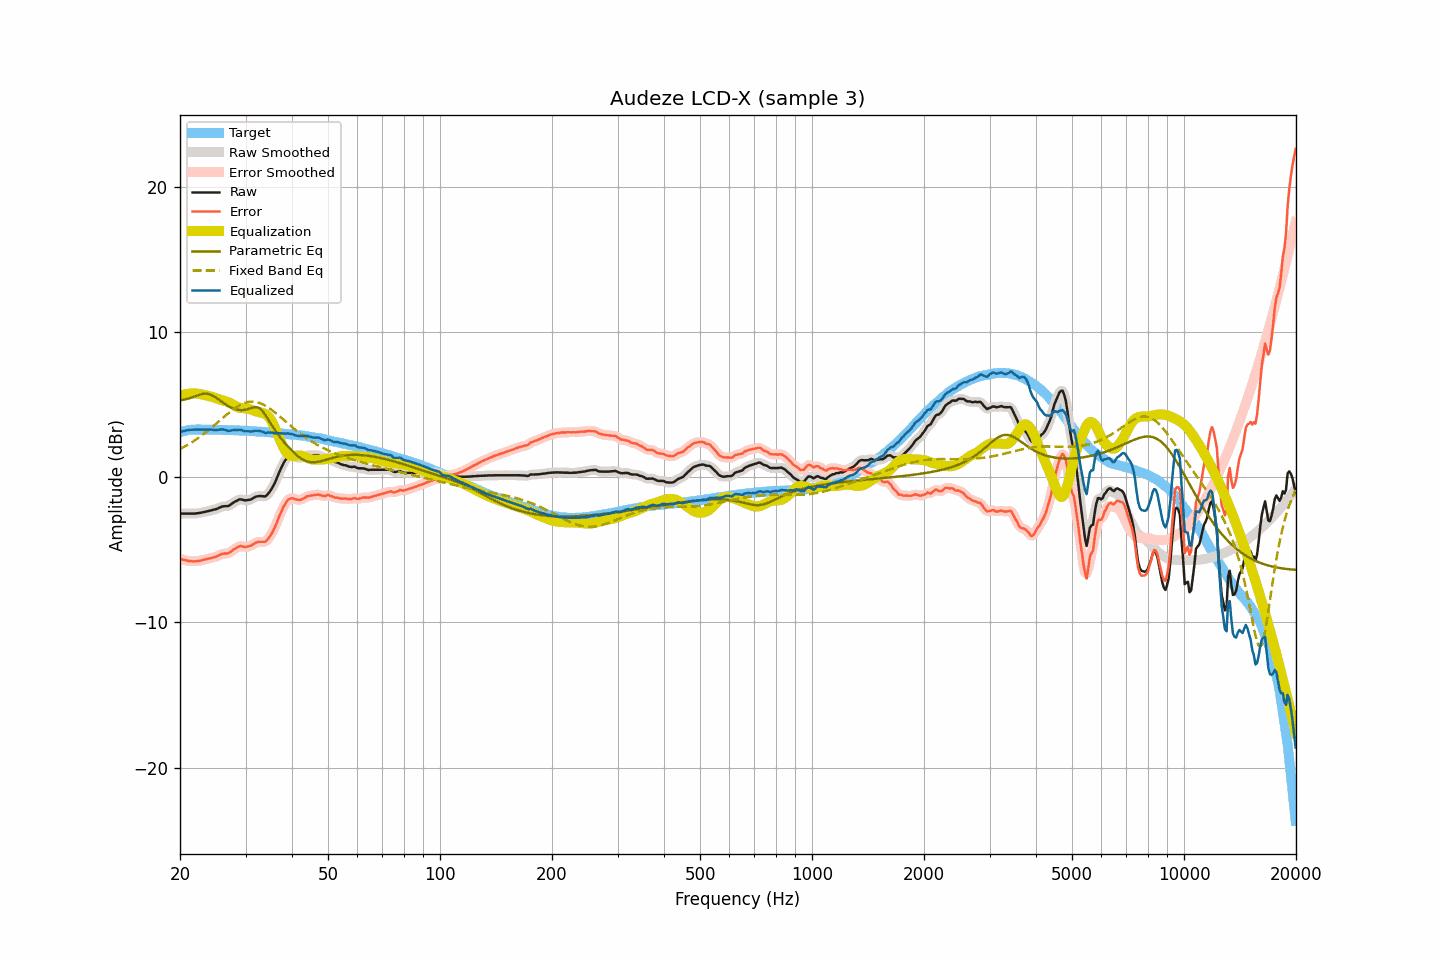

Values plotted in this chart, from the file beside it:
frequency, raw, smoothed, error, error_smoothed, equalization, parametric_eq, fixed_band_eq, equalized_raw, equalized_smoothed, target
20.00, -2.50, -2.50, -5.62, -5.62, 5.61, 5.30, 1.95, 3.11, 3.11, 3.12
20.20, -2.50, -2.50, -5.65, -5.65, 5.65, 5.32, 2.01, 3.15, 3.15, 3.15
20.40, -2.50, -2.50, -5.68, -5.68, 5.68, 5.34, 2.06, 3.18, 3.18, 3.18
20.61, -2.50, -2.50, -5.70, -5.70, 5.71, 5.36, 2.13, 3.21, 3.21, 3.20
20.81, -2.50, -2.50, -5.73, -5.73, 5.73, 5.39, 2.19, 3.24, 3.24, 3.23
21.02, -2.50, -2.50, -5.76, -5.75, 5.75, 5.42, 2.25, 3.26, 3.26, 3.26
21.23, -2.50, -2.50, -5.77, -5.77, 5.77, 5.45, 2.32, 3.27, 3.27, 3.27
21.44, -2.50, -2.50, -5.78, -5.78, 5.78, 5.49, 2.39, 3.28, 3.28, 3.28
21.66, -2.50, -2.50, -5.79, -5.78, 5.78, 5.53, 2.46, 3.29, 3.28, 3.29
21.87, -2.50, -2.49, -5.78, -5.79, 5.78, 5.57, 2.53, 3.29, 3.29, 3.29
22.09, -2.49, -2.49, -5.78, -5.78, 5.78, 5.61, 2.61, 3.29, 3.29, 3.30
22.31, -2.47, -2.47, -5.76, -5.77, 5.77, 5.65, 2.68, 3.30, 3.29, 3.30
22.54, -2.46, -2.46, -5.75, -5.75, 5.75, 5.69, 2.76, 3.29, 3.29, 3.30
22.76, -2.44, -2.44, -5.73, -5.73, 5.73, 5.72, 2.84, 3.29, 3.29, 3.29
22.99, -2.42, -2.42, -5.70, -5.70, 5.70, 5.75, 2.92, 3.29, 3.29, 3.28
23.22, -2.39, -2.39, -5.67, -5.68, 5.68, 5.76, 3.01, 3.29, 3.29, 3.28
23.45, -2.37, -2.37, -5.65, -5.65, 5.65, 5.77, 3.09, 3.28, 3.29, 3.28
23.69, -2.34, -2.34, -5.62, -5.62, 5.63, 5.76, 3.18, 3.29, 3.29, 3.28
23.92, -2.31, -2.31, -5.59, -5.59, 5.60, 5.74, 3.27, 3.29, 3.29, 3.28
24.16, -2.28, -2.28, -5.57, -5.57, 5.57, 5.69, 3.36, 3.29, 3.29, 3.29
24.40, -2.26, -2.26, -5.55, -5.54, 5.54, 5.65, 3.46, 3.28, 3.28, 3.29
24.65, -2.23, -2.23, -5.51, -5.51, 5.50, 5.59, 3.55, 3.27, 3.27, 3.28
24.89, -2.21, -2.20, -5.48, -5.48, 5.46, 5.52, 3.64, 3.26, 3.26, 3.28
25.14, -2.17, -2.16, -5.44, -5.44, 5.43, 5.44, 3.74, 3.26, 3.26, 3.28
25.39, -2.12, -2.12, -5.39, -5.39, 5.39, 5.36, 3.84, 3.27, 3.27, 3.28
25.65, -2.07, -2.07, -5.34, -5.34, 5.36, 5.28, 3.93, 3.29, 3.29, 3.27
25.91, -2.02, -2.03, -5.28, -5.29, 5.33, 5.20, 4.03, 3.31, 3.30, 3.26
26.16, -2.00, -2.00, -5.26, -5.26, 5.30, 5.13, 4.13, 3.30, 3.30, 3.26
26.43, -1.99, -1.99, -5.25, -5.25, 5.26, 5.05, 4.22, 3.27, 3.27, 3.26
26.69, -1.99, -1.99, -5.25, -5.25, 5.22, 4.98, 4.31, 3.24, 3.24, 3.26
26.96, -1.98, -1.96, -5.24, -5.22, 5.18, 4.91, 4.41, 3.20, 3.22, 3.26
27.23, -1.92, -1.91, -5.18, -5.17, 5.13, 4.86, 4.50, 3.21, 3.21, 3.26
27.50, -1.84, -1.84, -5.09, -5.10, 5.07, 4.80, 4.59, 3.23, 3.23, 3.26
27.77, -1.76, -1.76, -5.00, -5.01, 5.01, 4.75, 4.67, 3.25, 3.25, 3.24
28.05, -1.69, -1.69, -4.93, -4.93, 4.94, 4.71, 4.75, 3.25, 3.25, 3.24
28.33, -1.63, -1.62, -4.86, -4.86, 4.88, 4.68, 4.82, 3.26, 3.26, 3.23
28.62, -1.58, -1.57, -4.81, -4.80, 4.84, 4.66, 4.90, 3.26, 3.27, 3.23
28.90, -1.52, -1.53, -4.75, -4.76, 4.80, 4.64, 4.96, 3.28, 3.27, 3.23
29.19, -1.52, -1.53, -4.73, -4.75, 4.78, 4.63, 5.02, 3.26, 3.25, 3.22
29.48, -1.55, -1.54, -4.77, -4.76, 4.77, 4.64, 5.07, 3.22, 3.23, 3.23
29.78, -1.58, -1.57, -4.79, -4.79, 4.77, 4.64, 5.12, 3.19, 3.20, 3.21
30.08, -1.59, -1.58, -4.80, -4.79, 4.76, 4.67, 5.15, 3.17, 3.18, 3.21
30.38, -1.57, -1.57, -4.77, -4.78, 4.74, 4.69, 5.18, 3.18, 3.17, 3.20
30.68, -1.55, -1.55, -4.75, -4.75, 4.72, 4.73, 5.20, 3.17, 3.16, 3.20
30.99, -1.53, -1.52, -4.71, -4.70, 4.68, 4.76, 5.21, 3.15, 3.17, 3.19
31.30, -1.47, -1.46, -4.65, -4.65, 4.64, 4.80, 5.21, 3.17, 3.17, 3.18
31.61, -1.40, -1.40, -4.58, -4.58, 4.59, 4.83, 5.21, 3.19, 3.19, 3.18
31.93, -1.34, -1.35, -4.51, -4.51, 4.55, 4.84, 5.20, 3.21, 3.20, 3.17
32.24, -1.31, -1.31, -4.46, -4.47, 4.52, 4.83, 5.17, 3.21, 3.21, 3.16
32.57, -1.30, -1.29, -4.45, -4.45, 4.50, 4.78, 5.14, 3.20, 3.20, 3.15
32.89, -1.29, -1.29, -4.44, -4.44, 4.47, 4.71, 5.10, 3.19, 3.18, 3.15
33.22, -1.30, -1.31, -4.44, -4.45, 4.45, 4.59, 5.06, 3.15, 3.15, 3.14
33.55, -1.31, -1.31, -4.44, -4.45, 4.42, 4.47, 5.00, 3.11, 3.11, 3.14
33.89, -1.32, -1.29, -4.44, -4.42, 4.37, 4.30, 4.94, 3.05, 3.08, 3.12
34.23, -1.23, -1.23, -4.35, -4.34, 4.30, 4.14, 4.88, 3.07, 3.07, 3.12
34.57, -1.10, -1.11, -4.20, -4.22, 4.19, 3.96, 4.81, 3.10, 3.08, 3.11
34.92, -0.97, -0.96, -4.06, -4.06, 4.05, 3.78, 4.73, 3.08, 3.09, 3.09
35.27, -0.79, -0.79, -3.88, -3.88, 3.87, 3.60, 4.65, 3.08, 3.08, 3.09
35.62, -0.59, -0.60, -3.67, -3.67, 3.66, 3.43, 4.56, 3.07, 3.06, 3.08
35.97, -0.38, -0.37, -3.45, -3.44, 3.42, 3.27, 4.48, 3.03, 3.05, 3.06
... 635 more rows
